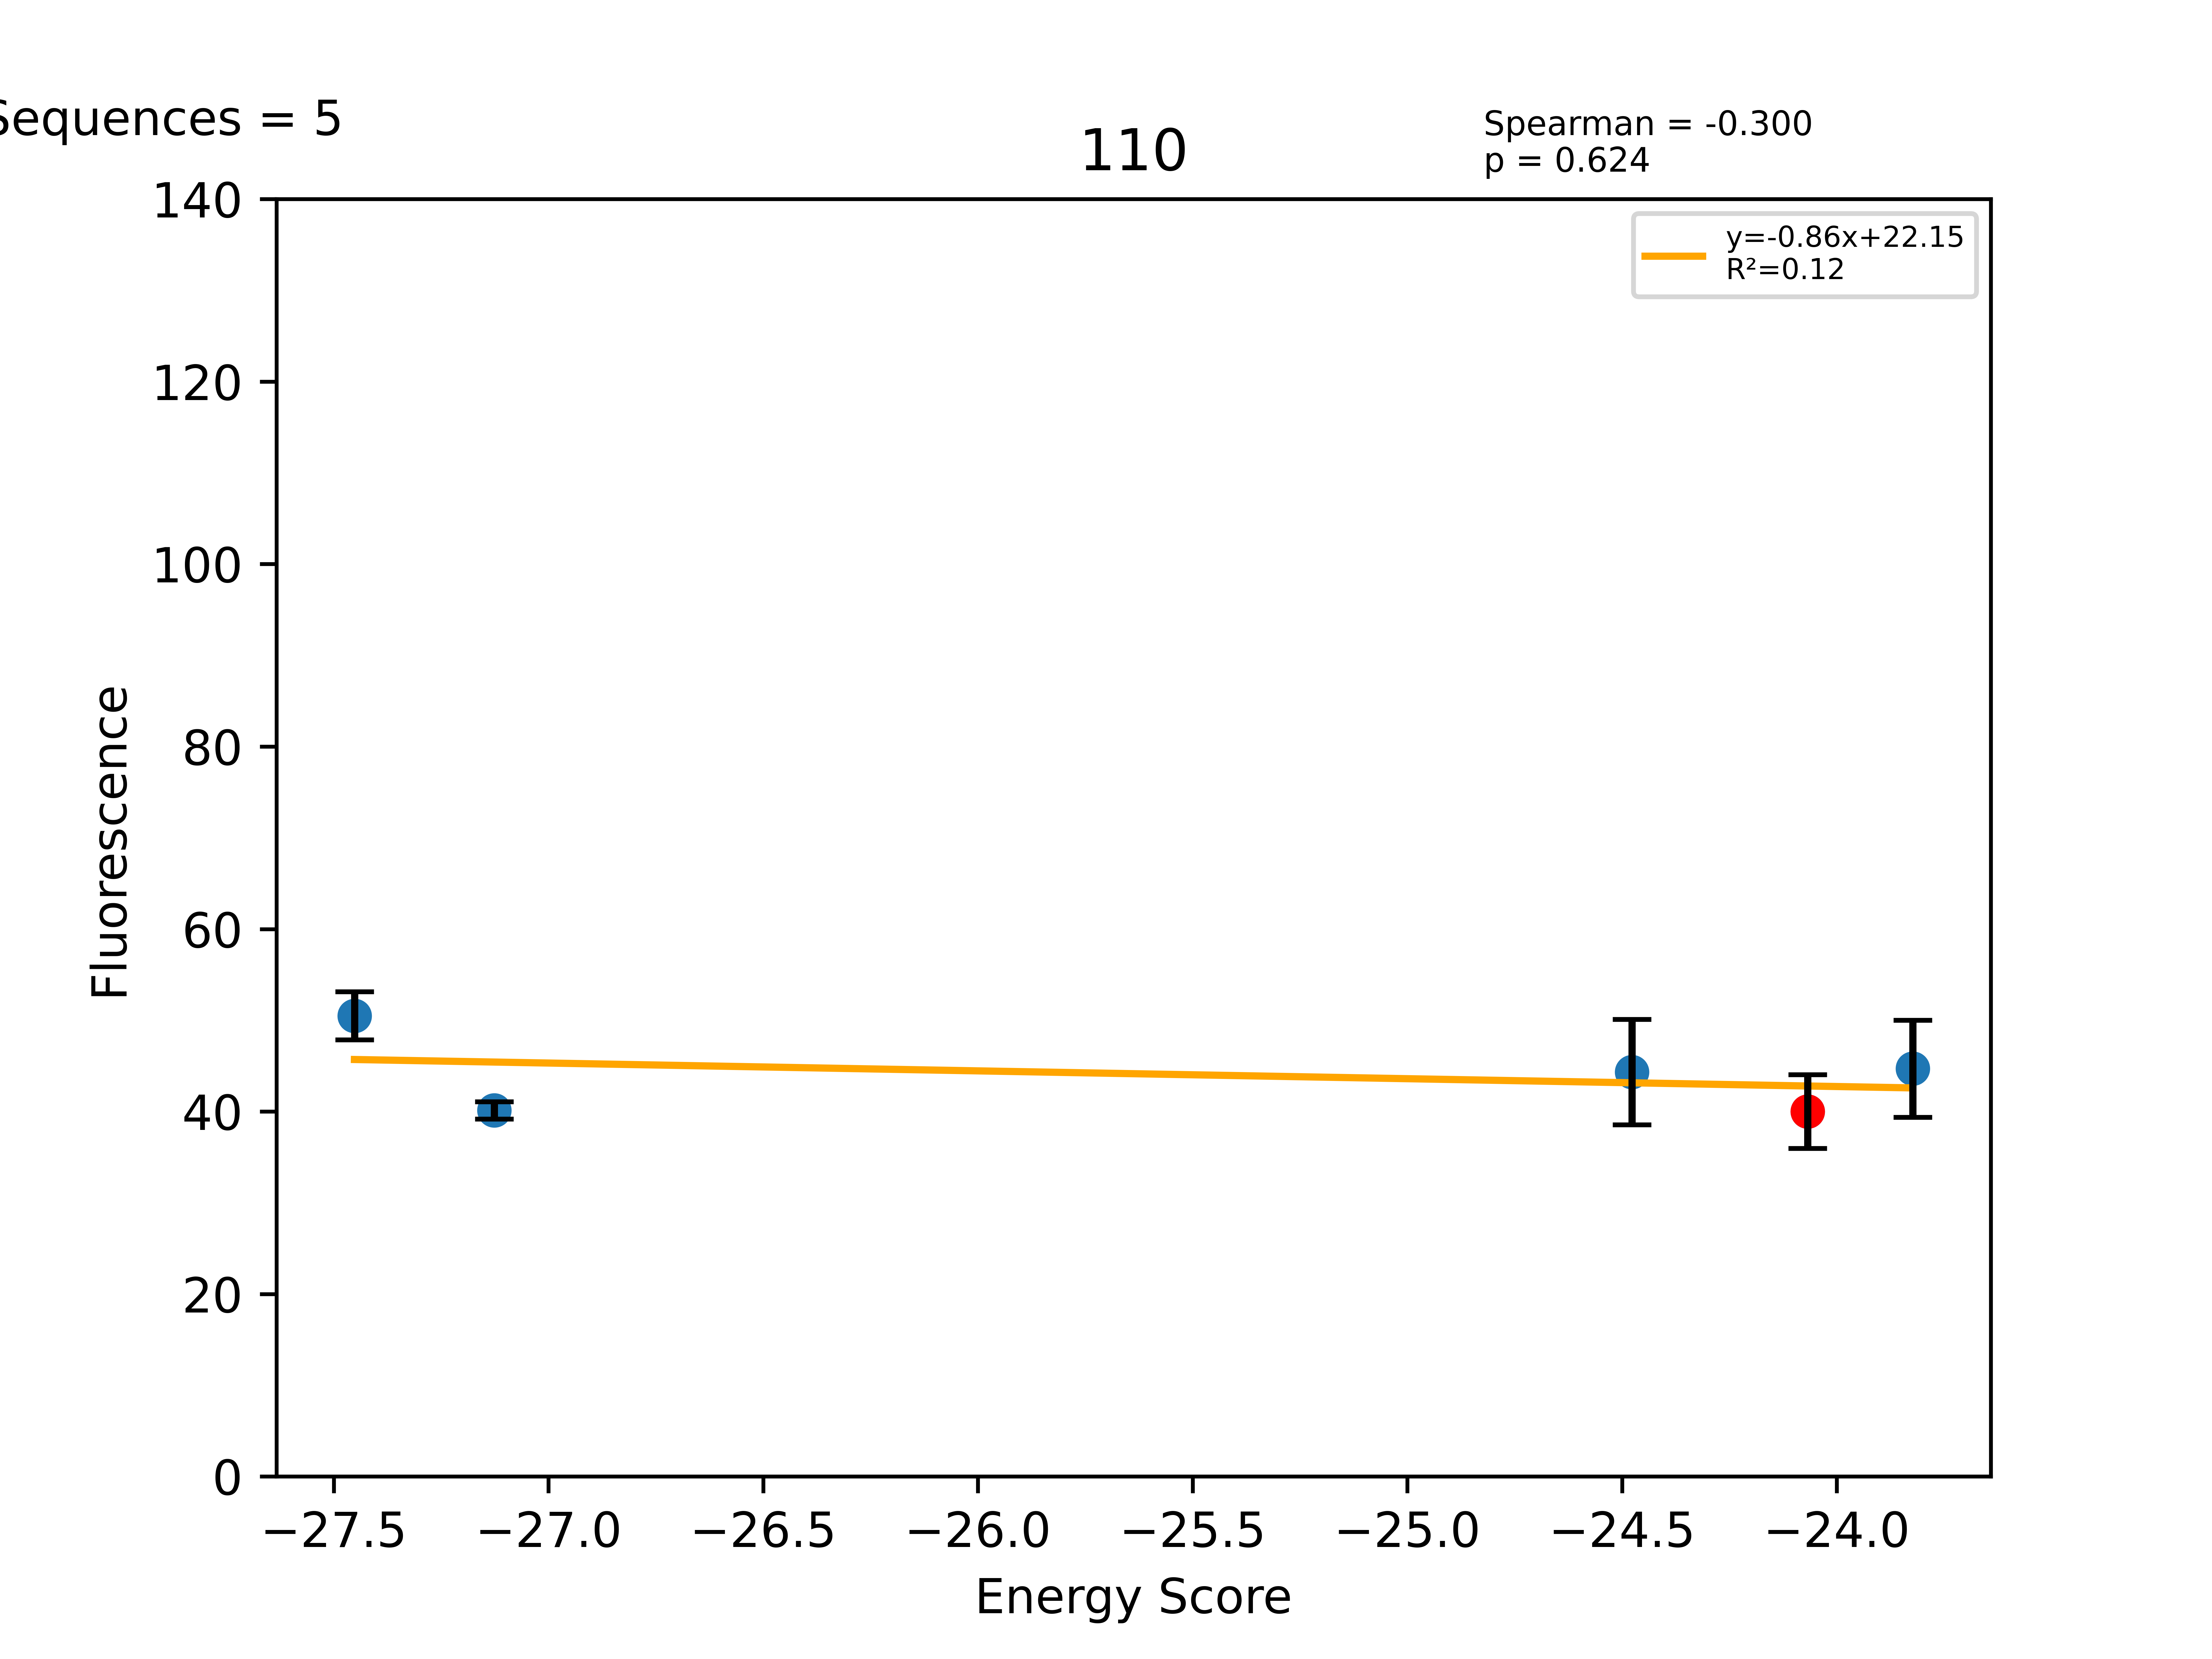

The file beside this chart, header and first rows:
Sequence, EnergyScore, Fluorescence, FluorStdDev, PercentGpa, PercentGpaStdDev, MaltosePercentDiff, Dimer, Monomer, DimerDiff, VDWDimer, VDWDiff, HBONDDimer, HBONDDiff, IMM1Dimer, IMM1Diff, SequenceProbability, DimerSasa, MonomerSasa, startXShift, xShift, xShiftDiff, startCrossingAngle, crossingAngle
LLLGLLFWLVGLLTALWLILI, -27.45, 63878, 3327, 50.5, 2.63, -100.0, -383.1, -355.6, 2.743, -74.39, 7.698, -61.54, -2.84217e-14, -247.2, -4.955, 2.82178e-05, 3642, 4868, 8.148, 8.078, 0.07012, 25.47, 24.09
LLLGLLTLLVGLLTALWLILI, -27.13, 50761, 1200, 40.13, 0.9486, -73.76, -400.2, -373.1, -14.34, -83.8, -1.707, -75.25, -13.71, -241.1, 1.078, 4.40594e-05, 3653, 4568, 8.148, 8.078, 0.07012, 25.47, 24.09
LLLGLLFLLVGLLFALWLILI, -24.48, 56073, 7323, 44.33, 5.789, -72.76, -370, -345.6, 15.79, -72.67, 9.414, -53.35, 8.184, -244, -1.804, 5.67416e-05, 3631, 4781, 8.148, 8.078, 0.07012, 25.47, 24.09
LLLGLLFLLVGLLTALWLILI, -24.07, 50607, 5113, 40.01, 4.042, -68.32, -385.8, -361.8, -7.533, -82.09, -1.7, -61.54, 0.0002196, -242.2, -5.833, 0.0001, 3740, 0.0, 8.148, 8.078, 0.07012, 25.47, 24.09
LLLGLLFLLVGLLLALWLILI, -23.82, 56546, 6722, 44.7, 5.314, -71.97, -387, -363.2, -1.147, -90.58, -8.491, -53.35, 8.184, -243.1, -0.8398, 5.67416e-05, 3639, 4746, 8.148, 8.078, 0.07012, 25.47, 24.09
